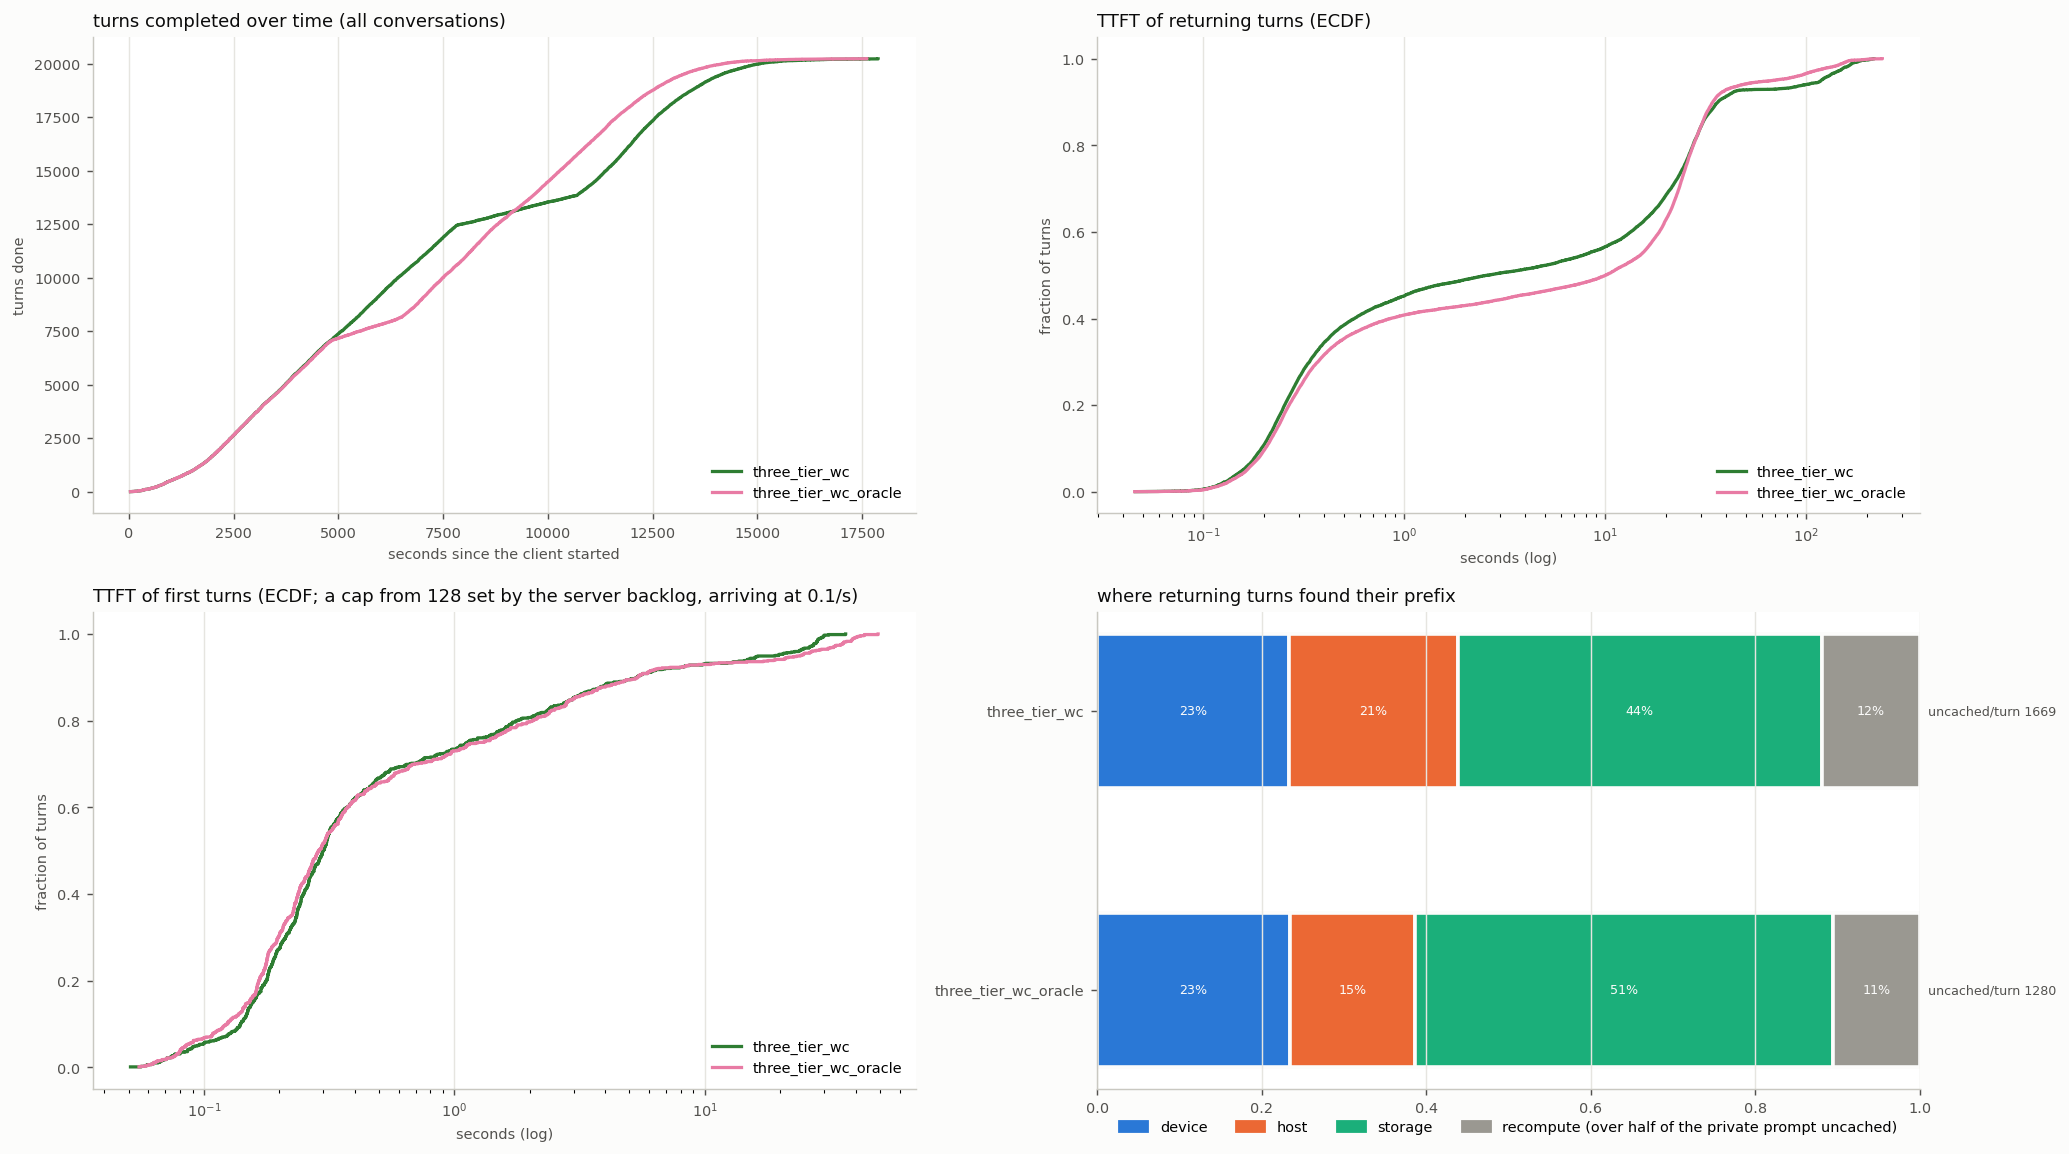

The table this chart was drawn from, first rows:
arm, turns, conversations, wall_s, turn0_ttft_p50, ret_ttft_mean, ret_ttft_p50, ret_ttft_p90, ret_ttft_p99, ret_uncached_mean, ret_uncached_total, t95_done_s, uncached_total, hits_device, hits_host, hits_storage, cold_returns, d2h_tokens, h2d_tokens, h2s_tokens, s2h_tokens, evict_device_tokens, evict_host_tokens, peak_queue
three_tier_wc, 20217, 768, 17883, 0.3, 19.1, 2.6, 36.26, 170.2, 1669, 32455293, 13830, 36973371, 4531, 3989, 8609, 2320, 40472576, 229149184, 40472576, 166441792, 268955968, 205506176, 100
three_tier_wc_oracle, 20222, 768, 17614, 0.29, 17.88, 10.03, 34.22, 152.2, 1280, 24892105, 12916, 29462471, 4552, 2974, 9879, 2049, 32877760, 236521152, 32877760, 175600512, 268816896, 223429632, 89
